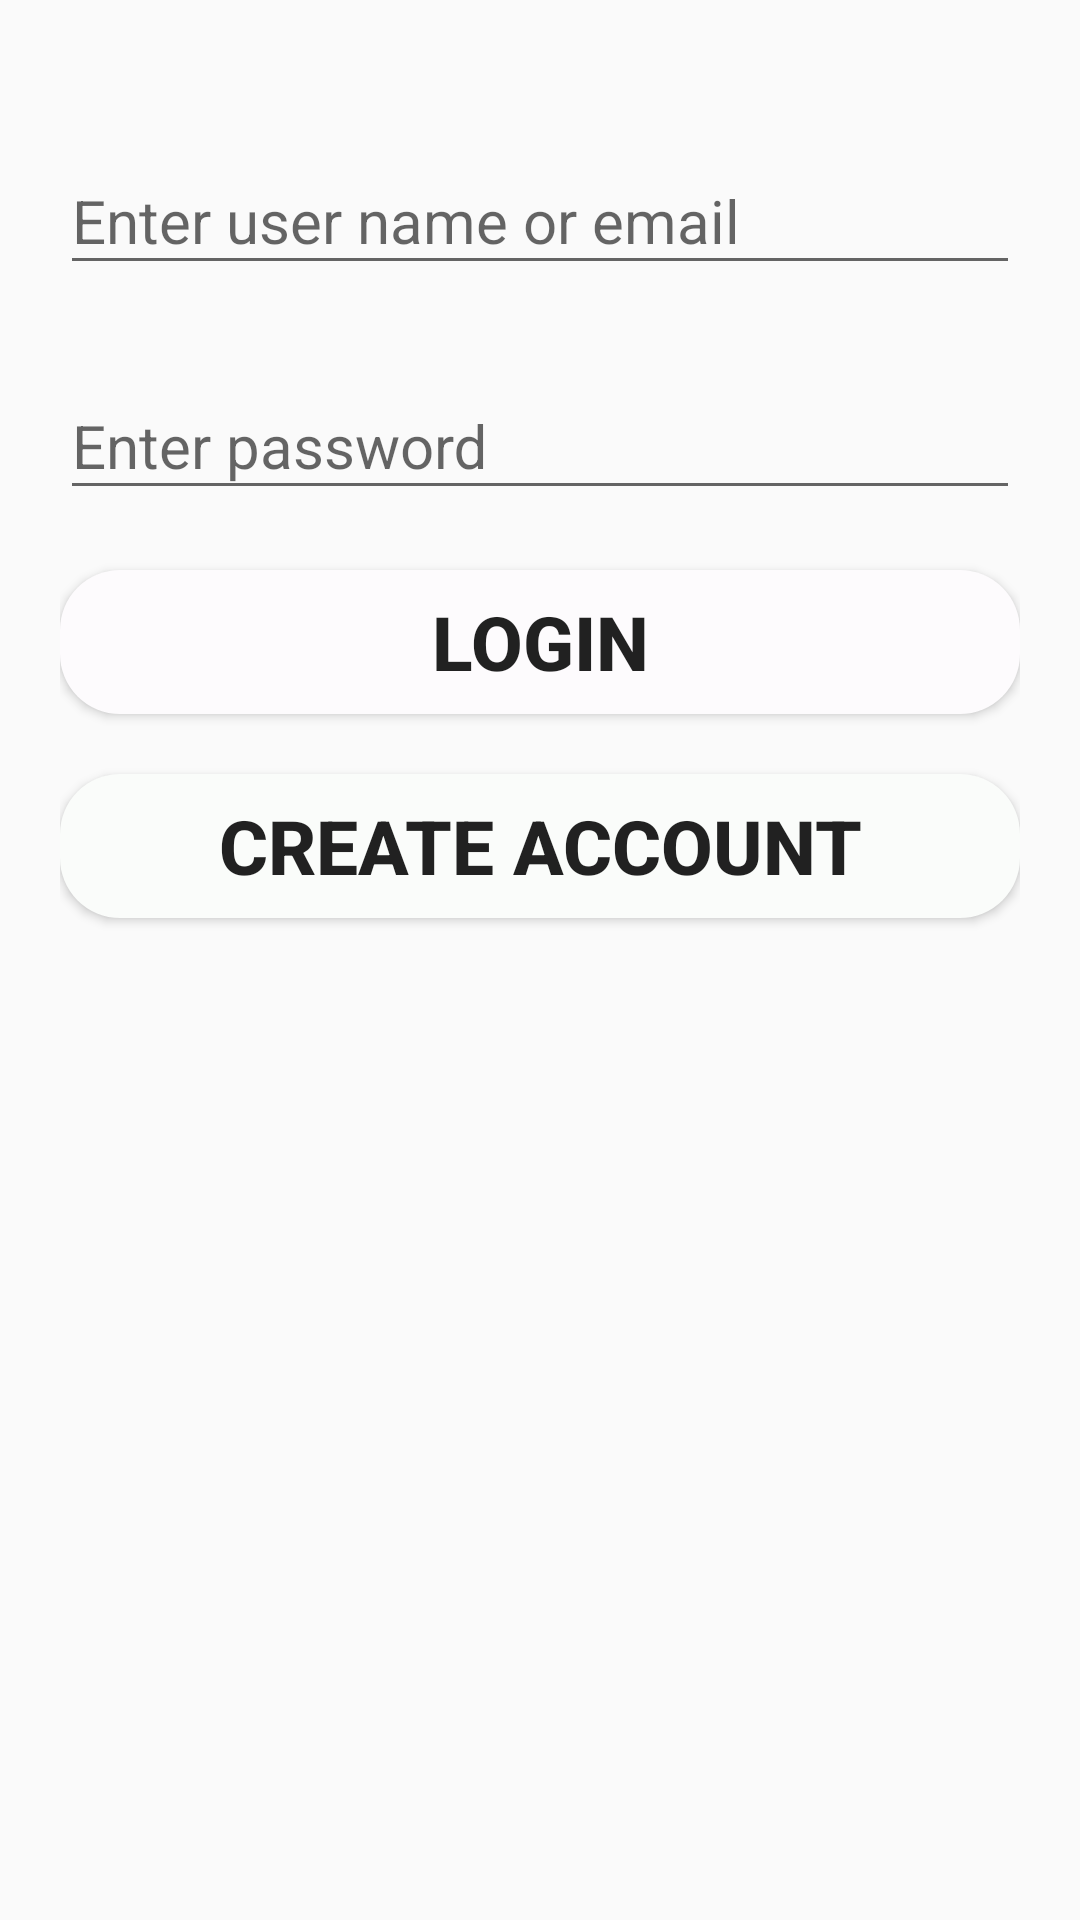

Write the Android layout XML for this screen, with the resource values it uses.
<!-- AndroidManifest.xml: application theme AppTheme -->
<!-- res/layout/activity_admins_login.xml -->
<?xml version="1.0" encoding="utf-8"?>
<LinearLayout xmlns:android="http://schemas.android.com/apk/res/android"
    xmlns:app="http://schemas.android.com/apk/res-auto"
    xmlns:tools="http://schemas.android.com/tools"
    android:layout_width="match_parent"
    android:layout_height="match_parent"
    android:orientation="vertical"
    android:padding="20sp"
    tools:context=".AdminsLogin">
    <android.support.design.widget.TextInputLayout
        android:layout_width="match_parent"
        android:layout_marginTop="20sp"
        android:focusable="true"
        android:focusableInTouchMode="true"
        android:layout_height="wrap_content">
        <EditText
            android:id="@+id/username"
            android:layout_width="match_parent"
            android:layout_height="wrap_content"
            android:hint="Enter user name or email"
            android:inputType="text"
            android:textSize="20dp"/>

    </android.support.design.widget.TextInputLayout>
    <android.support.design.widget.TextInputLayout
        android:layout_width="match_parent"
        android:focusable="true"
        android:focusableInTouchMode="true"
        android:layout_marginTop="20sp"
        android:layout_height="wrap_content">
        <EditText
            android:id="@+id/password"
            android:layout_width="match_parent"
            android:layout_height="wrap_content"
            android:hint="Enter password"
            android:inputType="textPassword"
            android:textSize="20dp"/>

    </android.support.design.widget.TextInputLayout>
    <Button
        android:layout_width="match_parent"
        android:text="Login"
        android:layout_marginTop="20sp"
        android:textSize="25dp"
        android:id="@+id/login_btn"
        android:textStyle="bold"
        android:background="@drawable/login_button_design"
        android:textAlignment="center"
        android:layout_height="wrap_content" />
    <Button
        android:layout_width="match_parent"
        android:text="Create Account"
        android:id="@+id/createAccount"
        android:layout_marginTop="20sp"
        android:textSize="25dp"
        android:textStyle="bold"
        android:background="@drawable/btn_register"
        android:textAlignment="center"
        android:layout_height="wrap_content" />


</LinearLayout>
<!-- resources referenced by this layout -->
<resources>
  <!-- drawable btn_register (drawable) -->
  <?xml version="1.0" encoding="utf-8"?>
  <shape xmlns:android="http://schemas.android.com/apk/res/android"
      android:shape="rectangle">
      <solid android:color="@color/btn_register"/>
      <corners android:radius="20sp"/>
  
  
  </shape>
  <!-- drawable login_button_design (drawable) -->
  <?xml version="1.0" encoding="utf-8"?>
  <shape xmlns:android="http://schemas.android.com/apk/res/android"
      android:shape="rectangle">
      <solid android:color="@color/btn_login"/>
      <corners android:radius="20sp"/>
  
  
  </shape>
  <style name="AppTheme" parent="Theme.AppCompat.Light.DarkActionBar">
          
          <item name="colorPrimary">@color/colorPrimary</item>
          <item name="colorPrimaryDark">@color/colorPrimaryDark</item>
          <item name="colorAccent">@color/colorAccent</item>
      </style>
  <color name="btn_register">#FAFCFA</color>
  <color name="btn_login">#FDFBFD</color>
  <color name="colorPrimary">#008577</color>
  <color name="colorPrimaryDark">#00574B</color>
  <color name="colorAccent">#D81B60</color>
</resources>
